Labelled photos from "fold3", an image-classification folder in Anuvathan/Coco_Anuvathan. The possible labels are: caterpillar, healthy, leaf spot.

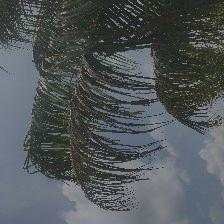
Label: caterpillar

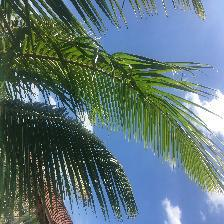
Label: healthy

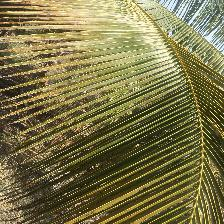
Label: leaf spot

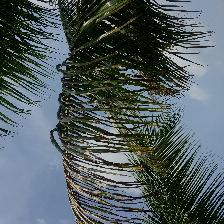
Label: caterpillar

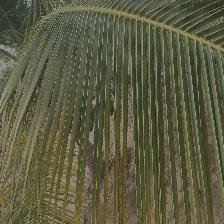
Label: leaf spot

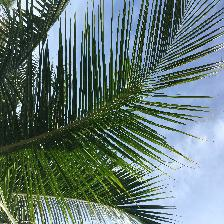
Label: healthy
